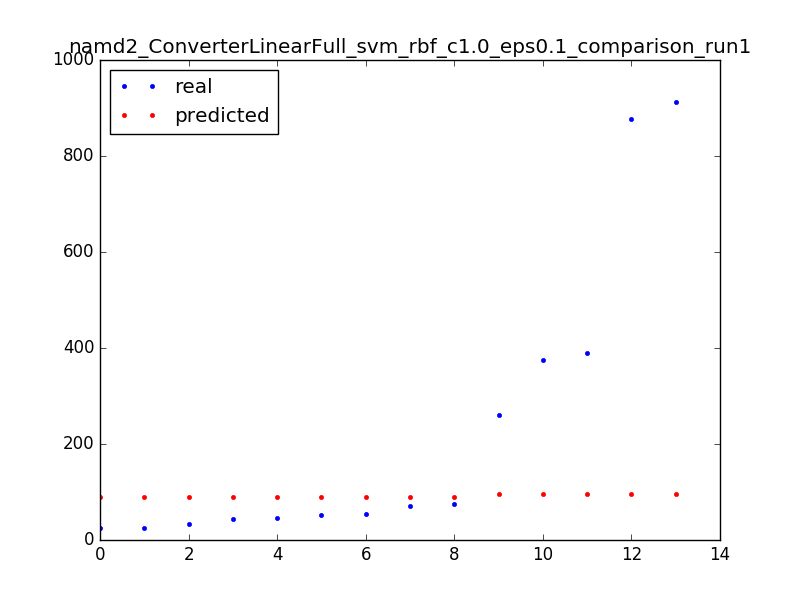

The file beside this chart, header and first rows:
913.0, 96.0
76.0, 90.0
34.0, 89.0
877.0, 96.0
390.0, 95.0
261.0, 95.0
24.0, 89.0
43.0, 89.0
376.0, 95.0
45.0, 89.0
53.0, 89.0
70.0, 90.0
25.0, 89.0
55.0, 90.0
